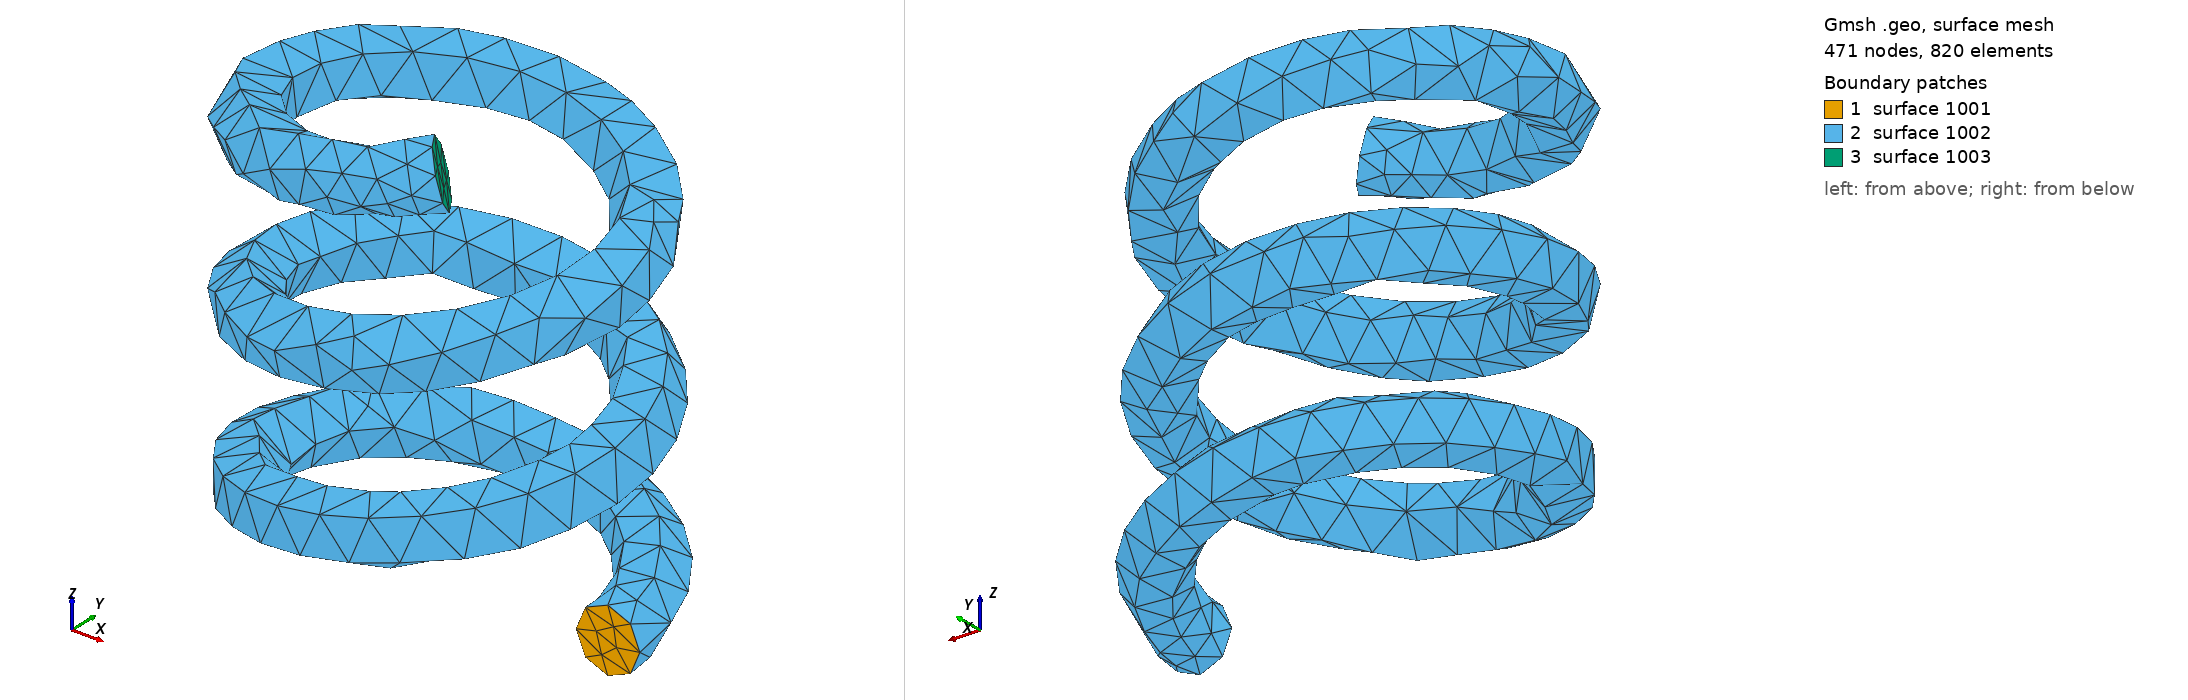

Gmsh geometry script, surface-meshed: 471 nodes, 820 surface elements. Boundary patches (legend numbers): 1 surface 1001, 2 surface 1002, 3 surface 1003. Left view from above one corner, right view from below the opposite corner. The script declares no physical surfaces, so the legend lists its geometric surfaces. The drawing asked Gmsh for element sizes between 1% and 20% of the model's largest extent; the script's own settings can give other sizes.

=== ocExamples.geo (drawn) ===
SetFactory("OpenCASCADE");


nturns = 3;
npts = 20;
r = 1;
h = 1 * nturns;
For i In {0 : npts - 1}
  theta = i * 2*Pi*nturns/npts;
  Point(1000 + i) = {r * Cos(theta), r * Sin(theta), i * h/npts};
EndFor
Spline(1000) = {1000 : 1000 + npts - 1};

// A wire is like a curve loop, but open:
Wire(1000) = {1000};


Disk(1000) = {1,0,0, 0.2};
Rotate {{1, 0, 0}, {0, 0, 0}, Pi/2} { Surface{1000}; }

// We extrude the disk along the spline to create a pipe:
Extrude { Surface{1000}; } Using Wire {1000}
Delete{ Surface{1000}; }
Geometry.NumSubEdges = 1000;
